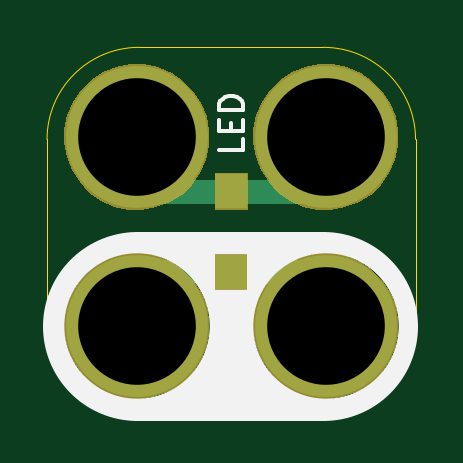
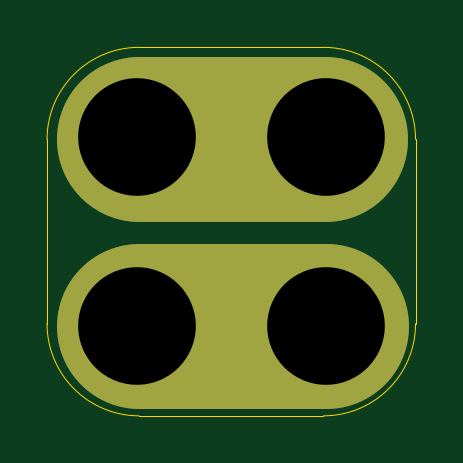
Circuit board: 10 layer files. Board 15.6 x 15.6 mm.
- bottom_copper: 2x2-LED-SMT-B.Cu.gbl (841 bytes)
- bottom_mask: 2x2-LED-SMT-B.Mask.gbs (4288 bytes)
- paste: 2x2-LED-SMT-B.Paste.gbp (470 bytes)
- bottom_silk: 2x2-LED-SMT-B.SilkS.gbo (718 bytes)
- outline: 2x2-LED-SMT-Edge.Cuts.gko (973 bytes)
- top_copper: 2x2-LED-SMT-F.Cu.gtl (927 bytes)
- top_mask: 2x2-LED-SMT-F.Mask.gts (4471 bytes)
- paste: 2x2-LED-SMT-F.Paste.gtp (551 bytes)
- top_silk: 2x2-LED-SMT-F.SilkS.gto (1308 bytes)
- drill: 2x2-LED-SMT.xln (242 bytes)

=== bottom_copper: 2x2-LED-SMT-B.Cu.gbl ===
%TF.GenerationSoftware,KiCad,Pcbnew,4.0.5-e0-6337~49~ubuntu16.04.1*%
%TF.CreationDate,2017-05-27T11:30:19-07:00*%
%TF.ProjectId,2x2-LED-SMT,3278322D4C45442D534D542E6B696361,v1.2*%
%TF.FileFunction,Copper,L2,Bot,Signal*%
%FSLAX46Y46*%
G04 Gerber Fmt 4.6, Leading zero omitted, Abs format (unit mm)*
G04 Created by KiCad (PCBNEW 4.0.5-e0-6337~49~ubuntu16.04.1) date Sat May 27 11:30:19 2017*
%MOMM*%
%LPD*%
G01*
G04 APERTURE LIST*
%ADD10C,0.350000*%
%ADD11C,7.000000*%
%ADD12C,6.000000*%
%ADD13C,0.350000*%
G04 APERTURE END LIST*
D10*
D11*
X27051500Y-34666000D02*
X34951500Y-34666000D01*
X27076500Y-26741000D02*
X34976500Y-26741000D01*
D12*
X27051500Y-34666000D03*
X27051500Y-26666000D03*
X35051500Y-26666000D03*
X35051500Y-34666000D03*
D13*
X27051500Y-34666000D03*
X27051500Y-26666000D03*
X35051500Y-26666000D03*
X35051500Y-34666000D03*
M02*

=== bottom_mask: 2x2-LED-SMT-B.Mask.gbs ===
%TF.GenerationSoftware,KiCad,Pcbnew,4.0.5-e0-6337~49~ubuntu16.04.1*%
%TF.CreationDate,2017-05-27T11:30:19-07:00*%
%TF.ProjectId,2x2-LED-SMT,3278322D4C45442D534D542E6B696361,v1.2*%
%TF.FileFunction,Soldermask,Bot*%
%FSLAX46Y46*%
G04 Gerber Fmt 4.6, Leading zero omitted, Abs format (unit mm)*
G04 Created by KiCad (PCBNEW 4.0.5-e0-6337~49~ubuntu16.04.1) date Sat May 27 11:30:19 2017*
%MOMM*%
%LPD*%
G01*
G04 APERTURE LIST*
%ADD10C,0.350000*%
%ADD11C,7.000000*%
G04 APERTURE END LIST*
D10*
D11*
X27051500Y-34666000D02*
X34951500Y-34666000D01*
X27076500Y-26741000D02*
X34976500Y-26741000D01*
D10*
G36*
X27374610Y-31591847D02*
X27965555Y-31713151D01*
X28521698Y-31946932D01*
X29021834Y-32284278D01*
X29446921Y-32712343D01*
X29780766Y-33214821D01*
X30010656Y-33772576D01*
X30127764Y-34364014D01*
X30127764Y-34364024D01*
X30127831Y-34364363D01*
X30118210Y-35053416D01*
X30118133Y-35053754D01*
X30118133Y-35053762D01*
X29984557Y-35641701D01*
X29739185Y-36192816D01*
X29391437Y-36685778D01*
X28954562Y-37101809D01*
X28445200Y-37425061D01*
X27882754Y-37643219D01*
X27288647Y-37747976D01*
X26685503Y-37735342D01*
X26096300Y-37605797D01*
X25543482Y-37364277D01*
X25048107Y-37019982D01*
X24629037Y-36586023D01*
X24302238Y-36078930D01*
X24080156Y-35518014D01*
X23971255Y-34924658D01*
X23979677Y-34321441D01*
X24105106Y-33731347D01*
X24342759Y-33176858D01*
X24683591Y-32679088D01*
X25114612Y-32257000D01*
X25619413Y-31926668D01*
X26178759Y-31700677D01*
X26771345Y-31587636D01*
X27374610Y-31591847D01*
X27374610Y-31591847D01*
G37*
G36*
X35374610Y-31591847D02*
X35965555Y-31713151D01*
X36521698Y-31946932D01*
X37021834Y-32284278D01*
X37446921Y-32712343D01*
X37780766Y-33214821D01*
X38010656Y-33772576D01*
X38127764Y-34364014D01*
X38127764Y-34364024D01*
X38127831Y-34364363D01*
X38118210Y-35053416D01*
X38118133Y-35053754D01*
X38118133Y-35053762D01*
X37984557Y-35641701D01*
X37739185Y-36192816D01*
X37391437Y-36685778D01*
X36954562Y-37101809D01*
X36445200Y-37425061D01*
X35882754Y-37643219D01*
X35288647Y-37747976D01*
X34685503Y-37735342D01*
X34096300Y-37605797D01*
X33543482Y-37364277D01*
X33048107Y-37019982D01*
X32629037Y-36586023D01*
X32302238Y-36078930D01*
X32080156Y-35518014D01*
X31971255Y-34924658D01*
X31979677Y-34321441D01*
X32105106Y-33731347D01*
X32342759Y-33176858D01*
X32683591Y-32679088D01*
X33114612Y-32257000D01*
X33619413Y-31926668D01*
X34178759Y-31700677D01*
X34771345Y-31587636D01*
X35374610Y-31591847D01*
X35374610Y-31591847D01*
G37*
G36*
X27374610Y-23591847D02*
X27965555Y-23713151D01*
X28521698Y-23946932D01*
X29021834Y-24284278D01*
X29446921Y-24712343D01*
X29780766Y-25214821D01*
X30010656Y-25772576D01*
X30127764Y-26364014D01*
X30127764Y-26364024D01*
X30127831Y-26364363D01*
X30118210Y-27053416D01*
X30118133Y-27053754D01*
X30118133Y-27053762D01*
X29984557Y-27641701D01*
X29739185Y-28192816D01*
X29391437Y-28685778D01*
X28954562Y-29101809D01*
X28445200Y-29425061D01*
X27882754Y-29643219D01*
X27288647Y-29747976D01*
X26685503Y-29735342D01*
X26096300Y-29605797D01*
X25543482Y-29364277D01*
X25048107Y-29019982D01*
X24629037Y-28586023D01*
X24302238Y-28078930D01*
X24080156Y-27518014D01*
X23971255Y-26924658D01*
X23979677Y-26321441D01*
X24105106Y-25731347D01*
X24342759Y-25176858D01*
X24683591Y-24679088D01*
X25114612Y-24257000D01*
X25619413Y-23926668D01*
X26178759Y-23700677D01*
X26771345Y-23587636D01*
X27374610Y-23591847D01*
X27374610Y-23591847D01*
G37*
G36*
X35374610Y-23591847D02*
X35965555Y-23713151D01*
X36521698Y-23946932D01*
X37021834Y-24284278D01*
X37446921Y-24712343D01*
X37780766Y-25214821D01*
X38010656Y-25772576D01*
X38127764Y-26364014D01*
X38127764Y-26364024D01*
X38127831Y-26364363D01*
X38118210Y-27053416D01*
X38118133Y-27053754D01*
X38118133Y-27053762D01*
X37984557Y-27641701D01*
X37739185Y-28192816D01*
X37391437Y-28685778D01*
X36954562Y-29101809D01*
X36445200Y-29425061D01*
X35882754Y-29643219D01*
X35288647Y-29747976D01*
X34685503Y-29735342D01*
X34096300Y-29605797D01*
X33543482Y-29364277D01*
X33048107Y-29019982D01*
X32629037Y-28586023D01*
X32302238Y-28078930D01*
X32080156Y-27518014D01*
X31971255Y-26924658D01*
X31979677Y-26321441D01*
X32105106Y-25731347D01*
X32342759Y-25176858D01*
X32683591Y-24679088D01*
X33114612Y-24257000D01*
X33619413Y-23926668D01*
X34178759Y-23700677D01*
X34771345Y-23587636D01*
X35374610Y-23591847D01*
X35374610Y-23591847D01*
G37*
M02*

=== paste: 2x2-LED-SMT-B.Paste.gbp ===
%TF.GenerationSoftware,KiCad,Pcbnew,4.0.5-e0-6337~49~ubuntu16.04.1*%
%TF.CreationDate,2017-05-27T11:30:19-07:00*%
%TF.ProjectId,2x2-LED-SMT,3278322D4C45442D534D542E6B696361,v1.2*%
%TF.FileFunction,Paste,Bot*%
%FSLAX46Y46*%
G04 Gerber Fmt 4.6, Leading zero omitted, Abs format (unit mm)*
G04 Created by KiCad (PCBNEW 4.0.5-e0-6337~49~ubuntu16.04.1) date Sat May 27 11:30:19 2017*
%MOMM*%
%LPD*%
G01*
G04 APERTURE LIST*
%ADD10C,0.350000*%
G04 APERTURE END LIST*
D10*
M02*

=== bottom_silk: 2x2-LED-SMT-B.SilkS.gbo ===
%TF.GenerationSoftware,KiCad,Pcbnew,4.0.5-e0-6337~49~ubuntu16.04.1*%
%TF.CreationDate,2017-05-27T11:30:19-07:00*%
%TF.ProjectId,2x2-LED-SMT,3278322D4C45442D534D542E6B696361,v1.2*%
%TF.FileFunction,Legend,Bot*%
%FSLAX46Y46*%
G04 Gerber Fmt 4.6, Leading zero omitted, Abs format (unit mm)*
G04 Created by KiCad (PCBNEW 4.0.5-e0-6337~49~ubuntu16.04.1) date Sat May 27 11:30:19 2017*
%MOMM*%
%LPD*%
G01*
G04 APERTURE LIST*
%ADD10C,0.350000*%
%ADD11C,7.000000*%
%ADD12C,6.152400*%
G04 APERTURE END LIST*
D10*
%LPC*%
D11*
X27051500Y-34666000D02*
X34951500Y-34666000D01*
X27076500Y-26741000D02*
X34976500Y-26741000D01*
D12*
X27051500Y-34666000D03*
X27051500Y-26666000D03*
X35051500Y-26666000D03*
X35051500Y-34666000D03*
M02*

=== outline: 2x2-LED-SMT-Edge.Cuts.gko ===
%TF.GenerationSoftware,KiCad,Pcbnew,4.0.5-e0-6337~49~ubuntu16.04.1*%
%TF.CreationDate,2017-05-27T11:30:19-07:00*%
%TF.ProjectId,2x2-LED-SMT,3278322D4C45442D534D542E6B696361,v1.2*%
%TF.FileFunction,Profile,NP*%
%FSLAX46Y46*%
G04 Gerber Fmt 4.6, Leading zero omitted, Abs format (unit mm)*
G04 Created by KiCad (PCBNEW 4.0.5-e0-6337~49~ubuntu16.04.1) date Sat May 27 11:30:19 2017*
%MOMM*%
%LPD*%
G01*
G04 APERTURE LIST*
%ADD10C,0.350000*%
%ADD11C,0.040640*%
G04 APERTURE END LIST*
D10*
D11*
X34951500Y-22866000D02*
X27151500Y-22866000D01*
X34951500Y-38466000D02*
X27151500Y-38466000D01*
X38851500Y-34566000D02*
X38851500Y-26766000D01*
X23251500Y-34566000D02*
X23251500Y-26766000D01*
X38851500Y-26766000D02*
G75*
G03X34951500Y-22866000I-3900000J0D01*
G01*
X34951500Y-38466000D02*
G75*
G03X38851500Y-34566000I0J3900000D01*
G01*
X23251500Y-34566000D02*
G75*
G03X27151500Y-38466000I3900000J0D01*
G01*
X27151500Y-22866000D02*
G75*
G03X23251500Y-26766000I0J-3900000D01*
G01*
M02*

=== top_copper: 2x2-LED-SMT-F.Cu.gtl ===
%TF.GenerationSoftware,KiCad,Pcbnew,4.0.5-e0-6337~49~ubuntu16.04.1*%
%TF.CreationDate,2017-05-27T11:30:19-07:00*%
%TF.ProjectId,2x2-LED-SMT,3278322D4C45442D534D542E6B696361,v1.2*%
%TF.FileFunction,Copper,L1,Top,Signal*%
%FSLAX46Y46*%
G04 Gerber Fmt 4.6, Leading zero omitted, Abs format (unit mm)*
G04 Created by KiCad (PCBNEW 4.0.5-e0-6337~49~ubuntu16.04.1) date Sat May 27 11:30:19 2017*
%MOMM*%
%LPD*%
G01*
G04 APERTURE LIST*
%ADD10C,0.350000*%
%ADD11C,1.000000*%
%ADD12R,1.346000X1.500000*%
%ADD13C,6.000000*%
%ADD14C,0.350000*%
G04 APERTURE END LIST*
D10*
D11*
X27076900Y-28976400D02*
X35255700Y-28976400D01*
X27254700Y-32380000D02*
X35509700Y-32380000D01*
D12*
X31051500Y-28956000D03*
D13*
X27051500Y-34666000D03*
X27051500Y-26666000D03*
X35051500Y-26666000D03*
X35051500Y-34666000D03*
D12*
X31051500Y-32376000D03*
D14*
X27051500Y-34666000D03*
X27051500Y-26666000D03*
X35051500Y-26666000D03*
X35051500Y-34666000D03*
M02*

=== top_mask: 2x2-LED-SMT-F.Mask.gts ===
%TF.GenerationSoftware,KiCad,Pcbnew,4.0.5-e0-6337~49~ubuntu16.04.1*%
%TF.CreationDate,2017-05-27T11:30:19-07:00*%
%TF.ProjectId,2x2-LED-SMT,3278322D4C45442D534D542E6B696361,v1.2*%
%TF.FileFunction,Soldermask,Top*%
%FSLAX46Y46*%
G04 Gerber Fmt 4.6, Leading zero omitted, Abs format (unit mm)*
G04 Created by KiCad (PCBNEW 4.0.5-e0-6337~49~ubuntu16.04.1) date Sat May 27 11:30:19 2017*
%MOMM*%
%LPD*%
G01*
G04 APERTURE LIST*
%ADD10C,0.350000*%
G04 APERTURE END LIST*
D10*
G36*
X27374610Y-31591847D02*
X27965555Y-31713151D01*
X28521698Y-31946932D01*
X29021834Y-32284278D01*
X29446921Y-32712343D01*
X29780766Y-33214821D01*
X30010656Y-33772576D01*
X30127764Y-34364014D01*
X30127764Y-34364024D01*
X30127831Y-34364363D01*
X30118210Y-35053416D01*
X30118133Y-35053754D01*
X30118133Y-35053762D01*
X29984557Y-35641701D01*
X29739185Y-36192816D01*
X29391437Y-36685778D01*
X28954562Y-37101809D01*
X28445200Y-37425061D01*
X27882754Y-37643219D01*
X27288647Y-37747976D01*
X26685503Y-37735342D01*
X26096300Y-37605797D01*
X25543482Y-37364277D01*
X25048107Y-37019982D01*
X24629037Y-36586023D01*
X24302238Y-36078930D01*
X24080156Y-35518014D01*
X23971255Y-34924658D01*
X23979677Y-34321441D01*
X24105106Y-33731347D01*
X24342759Y-33176858D01*
X24683591Y-32679088D01*
X25114612Y-32257000D01*
X25619413Y-31926668D01*
X26178759Y-31700677D01*
X26771345Y-31587636D01*
X27374610Y-31591847D01*
X27374610Y-31591847D01*
G37*
G36*
X35374610Y-31591847D02*
X35965555Y-31713151D01*
X36521698Y-31946932D01*
X37021834Y-32284278D01*
X37446921Y-32712343D01*
X37780766Y-33214821D01*
X38010656Y-33772576D01*
X38127764Y-34364014D01*
X38127764Y-34364024D01*
X38127831Y-34364363D01*
X38118210Y-35053416D01*
X38118133Y-35053754D01*
X38118133Y-35053762D01*
X37984557Y-35641701D01*
X37739185Y-36192816D01*
X37391437Y-36685778D01*
X36954562Y-37101809D01*
X36445200Y-37425061D01*
X35882754Y-37643219D01*
X35288647Y-37747976D01*
X34685503Y-37735342D01*
X34096300Y-37605797D01*
X33543482Y-37364277D01*
X33048107Y-37019982D01*
X32629037Y-36586023D01*
X32302238Y-36078930D01*
X32080156Y-35518014D01*
X31971255Y-34924658D01*
X31979677Y-34321441D01*
X32105106Y-33731347D01*
X32342759Y-33176858D01*
X32683591Y-32679088D01*
X33114612Y-32257000D01*
X33619413Y-31926668D01*
X34178759Y-31700677D01*
X34771345Y-31587636D01*
X35374610Y-31591847D01*
X35374610Y-31591847D01*
G37*
G36*
X31749900Y-33151400D02*
X30353100Y-33151400D01*
X30353100Y-31600600D01*
X31749900Y-31600600D01*
X31749900Y-33151400D01*
X31749900Y-33151400D01*
G37*
G36*
X27374610Y-23591847D02*
X27965555Y-23713151D01*
X28521698Y-23946932D01*
X29021834Y-24284278D01*
X29446921Y-24712343D01*
X29780766Y-25214821D01*
X30010656Y-25772576D01*
X30127764Y-26364014D01*
X30127764Y-26364024D01*
X30127831Y-26364363D01*
X30118210Y-27053416D01*
X30118133Y-27053754D01*
X30118133Y-27053762D01*
X29984557Y-27641701D01*
X29739185Y-28192816D01*
X29391437Y-28685778D01*
X28954562Y-29101809D01*
X28445200Y-29425061D01*
X27882754Y-29643219D01*
X27288647Y-29747976D01*
X26685503Y-29735342D01*
X26096300Y-29605797D01*
X25543482Y-29364277D01*
X25048107Y-29019982D01*
X24629037Y-28586023D01*
X24302238Y-28078930D01*
X24080156Y-27518014D01*
X23971255Y-26924658D01*
X23979677Y-26321441D01*
X24105106Y-25731347D01*
X24342759Y-25176858D01*
X24683591Y-24679088D01*
X25114612Y-24257000D01*
X25619413Y-23926668D01*
X26178759Y-23700677D01*
X26771345Y-23587636D01*
X27374610Y-23591847D01*
X27374610Y-23591847D01*
G37*
G36*
X35374610Y-23591847D02*
X35965555Y-23713151D01*
X36521698Y-23946932D01*
X37021834Y-24284278D01*
X37446921Y-24712343D01*
X37780766Y-25214821D01*
X38010656Y-25772576D01*
X38127764Y-26364014D01*
X38127764Y-26364024D01*
X38127831Y-26364363D01*
X38118210Y-27053416D01*
X38118133Y-27053754D01*
X38118133Y-27053762D01*
X37984557Y-27641701D01*
X37739185Y-28192816D01*
X37391437Y-28685778D01*
X36954562Y-29101809D01*
X36445200Y-29425061D01*
X35882754Y-29643219D01*
X35288647Y-29747976D01*
X34685503Y-29735342D01*
X34096300Y-29605797D01*
X33543482Y-29364277D01*
X33048107Y-29019982D01*
X32629037Y-28586023D01*
X32302238Y-28078930D01*
X32080156Y-27518014D01*
X31971255Y-26924658D01*
X31979677Y-26321441D01*
X32105106Y-25731347D01*
X32342759Y-25176858D01*
X32683591Y-24679088D01*
X33114612Y-24257000D01*
X33619413Y-23926668D01*
X34178759Y-23700677D01*
X34771345Y-23587636D01*
X35374610Y-23591847D01*
X35374610Y-23591847D01*
G37*
G36*
X31749900Y-29731400D02*
X30353100Y-29731400D01*
X30353100Y-28180600D01*
X31749900Y-28180600D01*
X31749900Y-29731400D01*
X31749900Y-29731400D01*
G37*
M02*

=== paste: 2x2-LED-SMT-F.Paste.gtp ===
%TF.GenerationSoftware,KiCad,Pcbnew,4.0.5-e0-6337~49~ubuntu16.04.1*%
%TF.CreationDate,2017-05-27T11:30:19-07:00*%
%TF.ProjectId,2x2-LED-SMT,3278322D4C45442D534D542E6B696361,v1.2*%
%TF.FileFunction,Paste,Top*%
%FSLAX46Y46*%
G04 Gerber Fmt 4.6, Leading zero omitted, Abs format (unit mm)*
G04 Created by KiCad (PCBNEW 4.0.5-e0-6337~49~ubuntu16.04.1) date Sat May 27 11:30:19 2017*
%MOMM*%
%LPD*%
G01*
G04 APERTURE LIST*
%ADD10C,0.350000*%
%ADD11R,1.193600X1.347600*%
G04 APERTURE END LIST*
D10*
D11*
X31051500Y-28956000D03*
X31051500Y-32376000D03*
M02*

=== top_silk: 2x2-LED-SMT-F.SilkS.gto ===
%TF.GenerationSoftware,KiCad,Pcbnew,4.0.5-e0-6337~49~ubuntu16.04.1*%
%TF.CreationDate,2017-05-27T11:30:19-07:00*%
%TF.ProjectId,2x2-LED-SMT,3278322D4C45442D534D542E6B696361,v1.2*%
%TF.FileFunction,Legend,Top*%
%FSLAX46Y46*%
G04 Gerber Fmt 4.6, Leading zero omitted, Abs format (unit mm)*
G04 Created by KiCad (PCBNEW 4.0.5-e0-6337~49~ubuntu16.04.1) date Sat May 27 11:30:19 2017*
%MOMM*%
%LPD*%
G01*
G04 APERTURE LIST*
%ADD10C,0.350000*%
%ADD11C,8.000000*%
%ADD12C,0.150000*%
%ADD13R,1.396800X1.550800*%
%ADD14C,6.152400*%
G04 APERTURE END LIST*
D10*
D11*
X27051500Y-34666000D02*
X34951500Y-34666000D01*
D12*
X31542481Y-26749057D02*
X31542481Y-27225248D01*
X30542481Y-27225248D01*
X31018671Y-26415724D02*
X31018671Y-26082390D01*
X31542481Y-25939533D02*
X31542481Y-26415724D01*
X30542481Y-26415724D01*
X30542481Y-25939533D01*
X31542481Y-25510962D02*
X30542481Y-25510962D01*
X30542481Y-25272867D01*
X30590100Y-25130009D01*
X30685338Y-25034771D01*
X30780576Y-24987152D01*
X30971052Y-24939533D01*
X31113910Y-24939533D01*
X31304386Y-24987152D01*
X31399624Y-25034771D01*
X31494862Y-25130009D01*
X31542481Y-25272867D01*
X31542481Y-25510962D01*
%LPC*%
D13*
X31051500Y-28956000D03*
D14*
X27051500Y-34666000D03*
X27051500Y-26666000D03*
X35051500Y-26666000D03*
X35051500Y-34666000D03*
D13*
X31051500Y-32376000D03*
M02*

=== drill: 2x2-LED-SMT.xln ===
M48
;DRILL file {KiCad 4.0.5-e0-6337~49~ubuntu16.04.1} date Sat May 27 11:30:19 2017
;FORMAT={-:-/ absolute / metric / decimal}
FMAT,2
METRIC,TZ
T1C4.980
%
G90
G05
M71
T1
X27.051Y-26.666
X27.051Y-34.666
X35.051Y-26.666
X35.051Y-34.666
T0
M30
